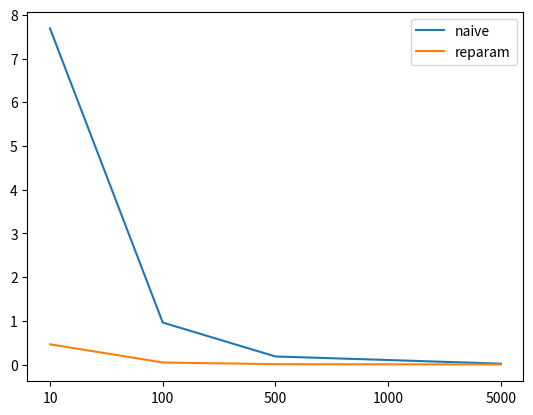

The script that saved this image:
import numpy as np
import matplotlib.pyplot as plt


def naive_grad(x, mu):
    # the naive gradient to mu
    # \nabla_\mu \mathbb{E}_q[x^2] = \mathbb{E}_q[x^2(x-\mu)]
    return np.mean(x ** 2 * (x - mu))

def reparam_grad(eps, mu):
    #### You need to finish the reparameterization gradient to mu here ####
    return np.mean(2 * (eps + mu))

def main():
    data_size_list = [10, 100, 500, 1000, 5000]
    sample_num = 100
    mu, sigma = 2.0, 1.0
    # variance of the gradient to mu
    var1 = np.zeros(len(data_size_list))
    var2 = np.zeros(len(data_size_list))
    for i, data_size in enumerate(data_size_list):
        estimation1 = np.zeros(sample_num)
        estimation2 = np.zeros(sample_num)
        for n in range(sample_num):
            # 1.naive method
            x = np.random.normal(mu, sigma, size=(data_size, ))
            estimation1[n] = naive_grad(x, mu)
             # 2.reparameterization method
            eps = np.random.normal(0.0, 1.0, size=(data_size, ))
            x = eps * sigma + mu
            estimation2[n] = reparam_grad(eps, mu)
        var1[i] = np.var(estimation1)
        var2[i] = np.var(estimation2)
    print('naive grad variance: {}'.format(var1))
    print('reparameterization grad variance: {}'.format(var2))
    # plot figure
    index = [_ for _ in range(len(data_size_list))]
    plt.plot(index, var1)
    plt.plot(index, var2)
    plt.xticks(index, data_size_list)
    plt.legend(['naive', 'reparam'])
    plt.savefig('reparam.png')
    plt.show()
    
    

if __name__ == "__main__":
    main()